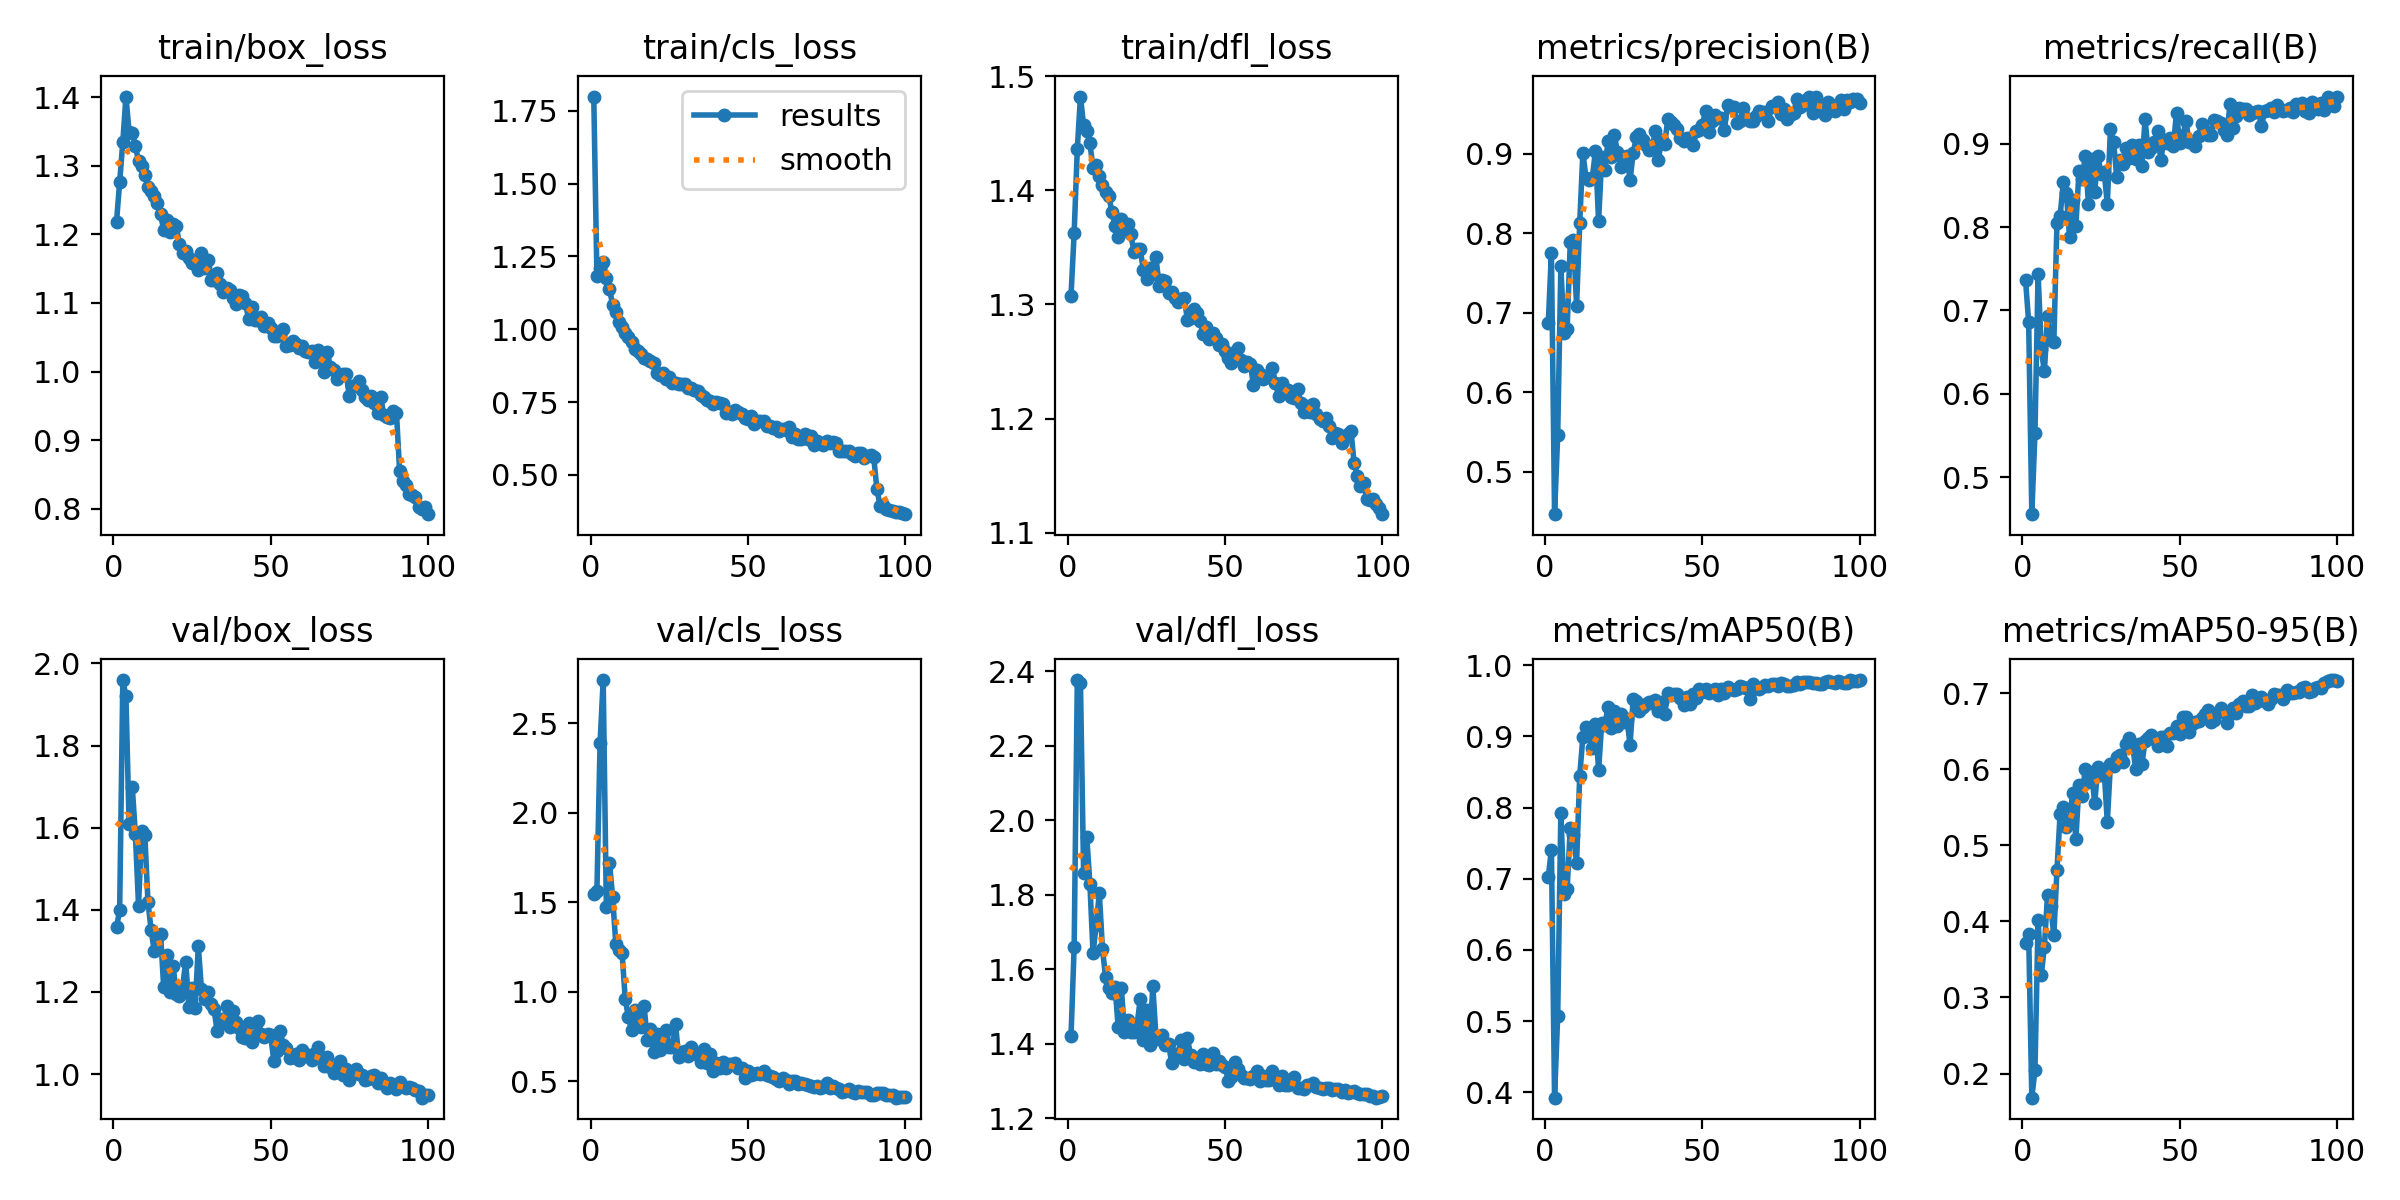

Values plotted in this chart, from the file beside it:
epoch, time, train/box_loss, train/cls_loss, train/dfl_loss, metrics/precision(B), metrics/recall(B), metrics/mAP50(B), metrics/mAP50-95(B), val/box_loss, val/cls_loss, val/dfl_loss, lr/pg0, lr/pg1, lr/pg2
1, 29.85, 1.219, 1.799, 1.308, 0.6866, 0.7366, 0.7025, 0.3716, 1.358, 1.545, 1.42, 0.0006486, 0.0006486, 0.0006486
2, 50.25, 1.276, 1.184, 1.363, 0.7753, 0.6861, 0.7408, 0.3836, 1.399, 1.561, 1.66, 0.001302, 0.001302, 0.001302
3, 69.94, 1.335, 1.21, 1.436, 0.4465, 0.4556, 0.3922, 0.1683, 1.96, 2.39, 2.376, 0.001943, 0.001943, 0.001943
4, 89.5, 1.401, 1.232, 1.482, 0.5462, 0.5528, 0.5077, 0.2042, 1.92, 2.742, 2.369, 0.001941, 0.001941, 0.001941
5, 108.9, 1.349, 1.174, 1.457, 0.7583, 0.7442, 0.7919, 0.402, 1.608, 1.471, 1.859, 0.001921, 0.001921, 0.001921
6, 128.6, 1.348, 1.139, 1.452, 0.6747, 0.6534, 0.6785, 0.3291, 1.7, 1.721, 1.955, 0.001901, 0.001901, 0.001901
7, 148.4, 1.33, 1.083, 1.441, 0.6803, 0.6269, 0.6852, 0.3669, 1.584, 1.528, 1.83, 0.001881, 0.001881, 0.001881
8, 167.8, 1.306, 1.059, 1.42, 0.7892, 0.6935, 0.7716, 0.4347, 1.41, 1.269, 1.642, 0.001861, 0.001861, 0.001861
9, 187.5, 1.301, 1.025, 1.422, 0.792, 0.6641, 0.7617, 0.4201, 1.592, 1.235, 1.719, 0.001842, 0.001842, 0.001842
10, 206.8, 1.287, 1.007, 1.413, 0.7089, 0.6617, 0.7225, 0.3816, 1.582, 1.218, 1.803, 0.001822, 0.001822, 0.001822
11, 226.2, 1.27, 0.9878, 1.405, 0.8131, 0.8049, 0.8449, 0.4679, 1.419, 0.9595, 1.654, 0.001802, 0.001802, 0.001802
12, 245.9, 1.263, 0.9747, 1.399, 0.9015, 0.8132, 0.8992, 0.5415, 1.351, 0.8563, 1.578, 0.001782, 0.001782, 0.001782
13, 265.1, 1.257, 0.9548, 1.395, 0.8697, 0.8535, 0.9128, 0.5504, 1.3, 0.785, 1.548, 0.001762, 0.001762, 0.001762
14, 284.7, 1.246, 0.9324, 1.381, 0.8667, 0.8404, 0.9003, 0.5236, 1.332, 0.8985, 1.536, 0.001743, 0.001743, 0.001743
15, 304.2, 1.23, 0.9244, 1.369, 0.8701, 0.7875, 0.8833, 0.5331, 1.342, 0.8483, 1.552, 0.001723, 0.001723, 0.001723
16, 323.7, 1.206, 0.9135, 1.359, 0.9036, 0.8319, 0.9178, 0.5692, 1.211, 0.8001, 1.444, 0.001703, 0.001703, 0.001703
17, 343.8, 1.221, 0.9027, 1.375, 0.815, 0.8008, 0.8528, 0.508, 1.29, 0.9209, 1.55, 0.001683, 0.001683, 0.001683
18, 364.1, 1.204, 0.8976, 1.365, 0.8962, 0.8668, 0.9192, 0.5793, 1.2, 0.73, 1.43, 0.001663, 0.001663, 0.001663
19, 385.7, 1.216, 0.8902, 1.371, 0.8804, 0.8573, 0.9164, 0.5645, 1.264, 0.7896, 1.463, 0.001644, 0.001644, 0.001644
20, 406, 1.212, 0.8841, 1.362, 0.9163, 0.8858, 0.9418, 0.6005, 1.194, 0.6631, 1.432, 0.001624, 0.001624, 0.001624
21, 425.9, 1.186, 0.848, 1.346, 0.8959, 0.828, 0.9119, 0.5833, 1.19, 0.7635, 1.432, 0.001604, 0.001604, 0.001604
22, 445.9, 1.173, 0.8411, 1.349, 0.9236, 0.882, 0.9364, 0.5962, 1.212, 0.6716, 1.451, 0.001584, 0.001584, 0.001584
23, 465.7, 1.176, 0.8509, 1.348, 0.9024, 0.8425, 0.915, 0.5553, 1.274, 0.7506, 1.52, 0.001564, 0.001564, 0.001564
24, 485.5, 1.166, 0.8282, 1.33, 0.884, 0.8857, 0.931, 0.6037, 1.163, 0.7852, 1.409, 0.001545, 0.001545, 0.001545
25, 505.7, 1.158, 0.8355, 1.322, 0.8959, 0.8642, 0.9202, 0.5921, 1.209, 0.6901, 1.491, 0.001525, 0.001525, 0.001525
26, 525.4, 1.159, 0.8163, 1.332, 0.8971, 0.8666, 0.9248, 0.5981, 1.161, 0.6898, 1.397, 0.001505, 0.001505, 0.001505
27, 545.7, 1.149, 0.8143, 1.327, 0.8675, 0.8277, 0.8886, 0.5305, 1.313, 0.8178, 1.555, 0.001485, 0.001485, 0.001485
28, 565.8, 1.172, 0.8109, 1.341, 0.9012, 0.9175, 0.9527, 0.6071, 1.206, 0.632, 1.42, 0.001465, 0.001465, 0.001465
29, 585.8, 1.152, 0.8115, 1.316, 0.9212, 0.9025, 0.9495, 0.6037, 1.184, 0.6614, 1.412, 0.001446, 0.001446, 0.001446
30, 605.6, 1.162, 0.8108, 1.321, 0.9249, 0.8595, 0.9359, 0.6165, 1.199, 0.6707, 1.425, 0.001426, 0.001426, 0.001426
31, 625.2, 1.133, 0.7991, 1.32, 0.9174, 0.881, 0.9407, 0.6189, 1.171, 0.6389, 1.397, 0.001406, 0.001406, 0.001406
32, 645.1, 1.134, 0.799, 1.31, 0.911, 0.876, 0.9459, 0.6094, 1.158, 0.6915, 1.398, 0.001386, 0.001386, 0.001386
33, 664.6, 1.144, 0.791, 1.311, 0.9048, 0.8953, 0.9485, 0.6328, 1.104, 0.6636, 1.349, 0.001366, 0.001366, 0.001366
34, 683.9, 1.128, 0.7863, 1.306, 0.9057, 0.8832, 0.9472, 0.6411, 1.134, 0.6443, 1.373, 0.001347, 0.001347, 0.001347
35, 703.4, 1.116, 0.7755, 1.302, 0.929, 0.8985, 0.9517, 0.6327, 1.127, 0.6077, 1.372, 0.001327, 0.001327, 0.001327
36, 722.9, 1.122, 0.7668, 1.305, 0.8928, 0.8816, 0.9352, 0.6008, 1.166, 0.6815, 1.409, 0.001307, 0.001307, 0.001307
37, 742.2, 1.119, 0.7572, 1.306, 0.9179, 0.8985, 0.9488, 0.6336, 1.114, 0.6026, 1.358, 0.001287, 0.001287, 0.001287
38, 761.9, 1.108, 0.7529, 1.287, 0.912, 0.8731, 0.9319, 0.6065, 1.153, 0.6526, 1.415, 0.001267, 0.001267, 0.001267
39, 781.2, 1.098, 0.7428, 1.288, 0.9442, 0.9293, 0.9617, 0.6375, 1.126, 0.5588, 1.369, 0.001248, 0.001248, 0.001248
40, 800.8, 1.112, 0.7497, 1.296, 0.9408, 0.8901, 0.9583, 0.6414, 1.112, 0.6008, 1.352, 0.001228, 0.001228, 0.001228
41, 820.9, 1.11, 0.7451, 1.293, 0.9366, 0.8953, 0.9594, 0.6454, 1.09, 0.5747, 1.35, 0.001208, 0.001208, 0.001208
42, 840.8, 1.1, 0.7432, 1.285, 0.9314, 0.9017, 0.9592, 0.6401, 1.088, 0.604, 1.346, 0.001188, 0.001188, 0.001188
43, 861, 1.076, 0.7112, 1.274, 0.9203, 0.9152, 0.9542, 0.63, 1.123, 0.5743, 1.372, 0.001168, 0.001168, 0.001168
44, 881, 1.094, 0.7144, 1.28, 0.9164, 0.8804, 0.9436, 0.6425, 1.077, 0.5956, 1.345, 0.001149, 0.001149, 0.001149
45, 901, 1.076, 0.7074, 1.269, 0.9204, 0.9049, 0.9551, 0.6422, 1.093, 0.5933, 1.344, 0.001129, 0.001129, 0.001129
46, 920.9, 1.076, 0.7211, 1.275, 0.9201, 0.901, 0.9458, 0.6307, 1.13, 0.601, 1.375, 0.001109, 0.001109, 0.001109
47, 940.7, 1.08, 0.7164, 1.271, 0.9109, 0.9074, 0.9602, 0.6481, 1.099, 0.5756, 1.345, 0.001089, 0.001089, 0.001089
48, 960.7, 1.067, 0.7103, 1.265, 0.9289, 0.8975, 0.9542, 0.6478, 1.09, 0.5731, 1.353, 0.001069, 0.001069, 0.001069
49, 980.7, 1.07, 0.6939, 1.265, 0.9297, 0.9373, 0.9662, 0.6567, 1.097, 0.5192, 1.343, 0.00105, 0.00105, 0.00105
50, 1001, 1.063, 0.6931, 1.259, 0.9361, 0.9006, 0.9631, 0.6467, 1.094, 0.5573, 1.338, 0.00103, 0.00103, 0.00103
51, 1021, 1.051, 0.7029, 1.253, 0.9545, 0.9094, 0.9665, 0.6686, 1.033, 0.5366, 1.3, 0.00101, 0.00101, 0.00101
52, 1040, 1.052, 0.6751, 1.249, 0.9276, 0.9271, 0.9613, 0.6683, 1.056, 0.5377, 1.311, 0.0009902, 0.0009902, 0.0009902
53, 1060, 1.055, 0.6846, 1.258, 0.9417, 0.9017, 0.9639, 0.6495, 1.106, 0.5458, 1.35, 0.0009704, 0.0009704, 0.0009704
54, 1080, 1.062, 0.6849, 1.262, 0.9489, 0.9037, 0.9661, 0.6589, 1.072, 0.5414, 1.332, 0.0009506, 0.0009506, 0.0009506
55, 1099, 1.037, 0.6834, 1.251, 0.9454, 0.8976, 0.9585, 0.6619, 1.063, 0.5565, 1.317, 0.0009308, 0.0009308, 0.0009308
56, 1119, 1.039, 0.6674, 1.246, 0.945, 0.909, 0.9668, 0.6638, 1.039, 0.536, 1.309, 0.000911, 0.000911, 0.000911
57, 1138, 1.045, 0.6693, 1.25, 0.9308, 0.9241, 0.9613, 0.6674, 1.041, 0.5284, 1.308, 0.0008912, 0.0008912, 0.0008912
58, 1157, 1.041, 0.661, 1.248, 0.9611, 0.9154, 0.9701, 0.6729, 1.048, 0.5202, 1.306, 0.0008714, 0.0008714, 0.0008714
59, 1177, 1.034, 0.663, 1.229, 0.9592, 0.9102, 0.9672, 0.6778, 1.036, 0.51, 1.312, 0.0008516, 0.0008516, 0.0008516
60, 1196, 1.038, 0.6498, 1.242, 0.959, 0.9102, 0.9658, 0.6624, 1.059, 0.5028, 1.327, 0.0008318, 0.0008318, 0.0008318
... 40 more rows
